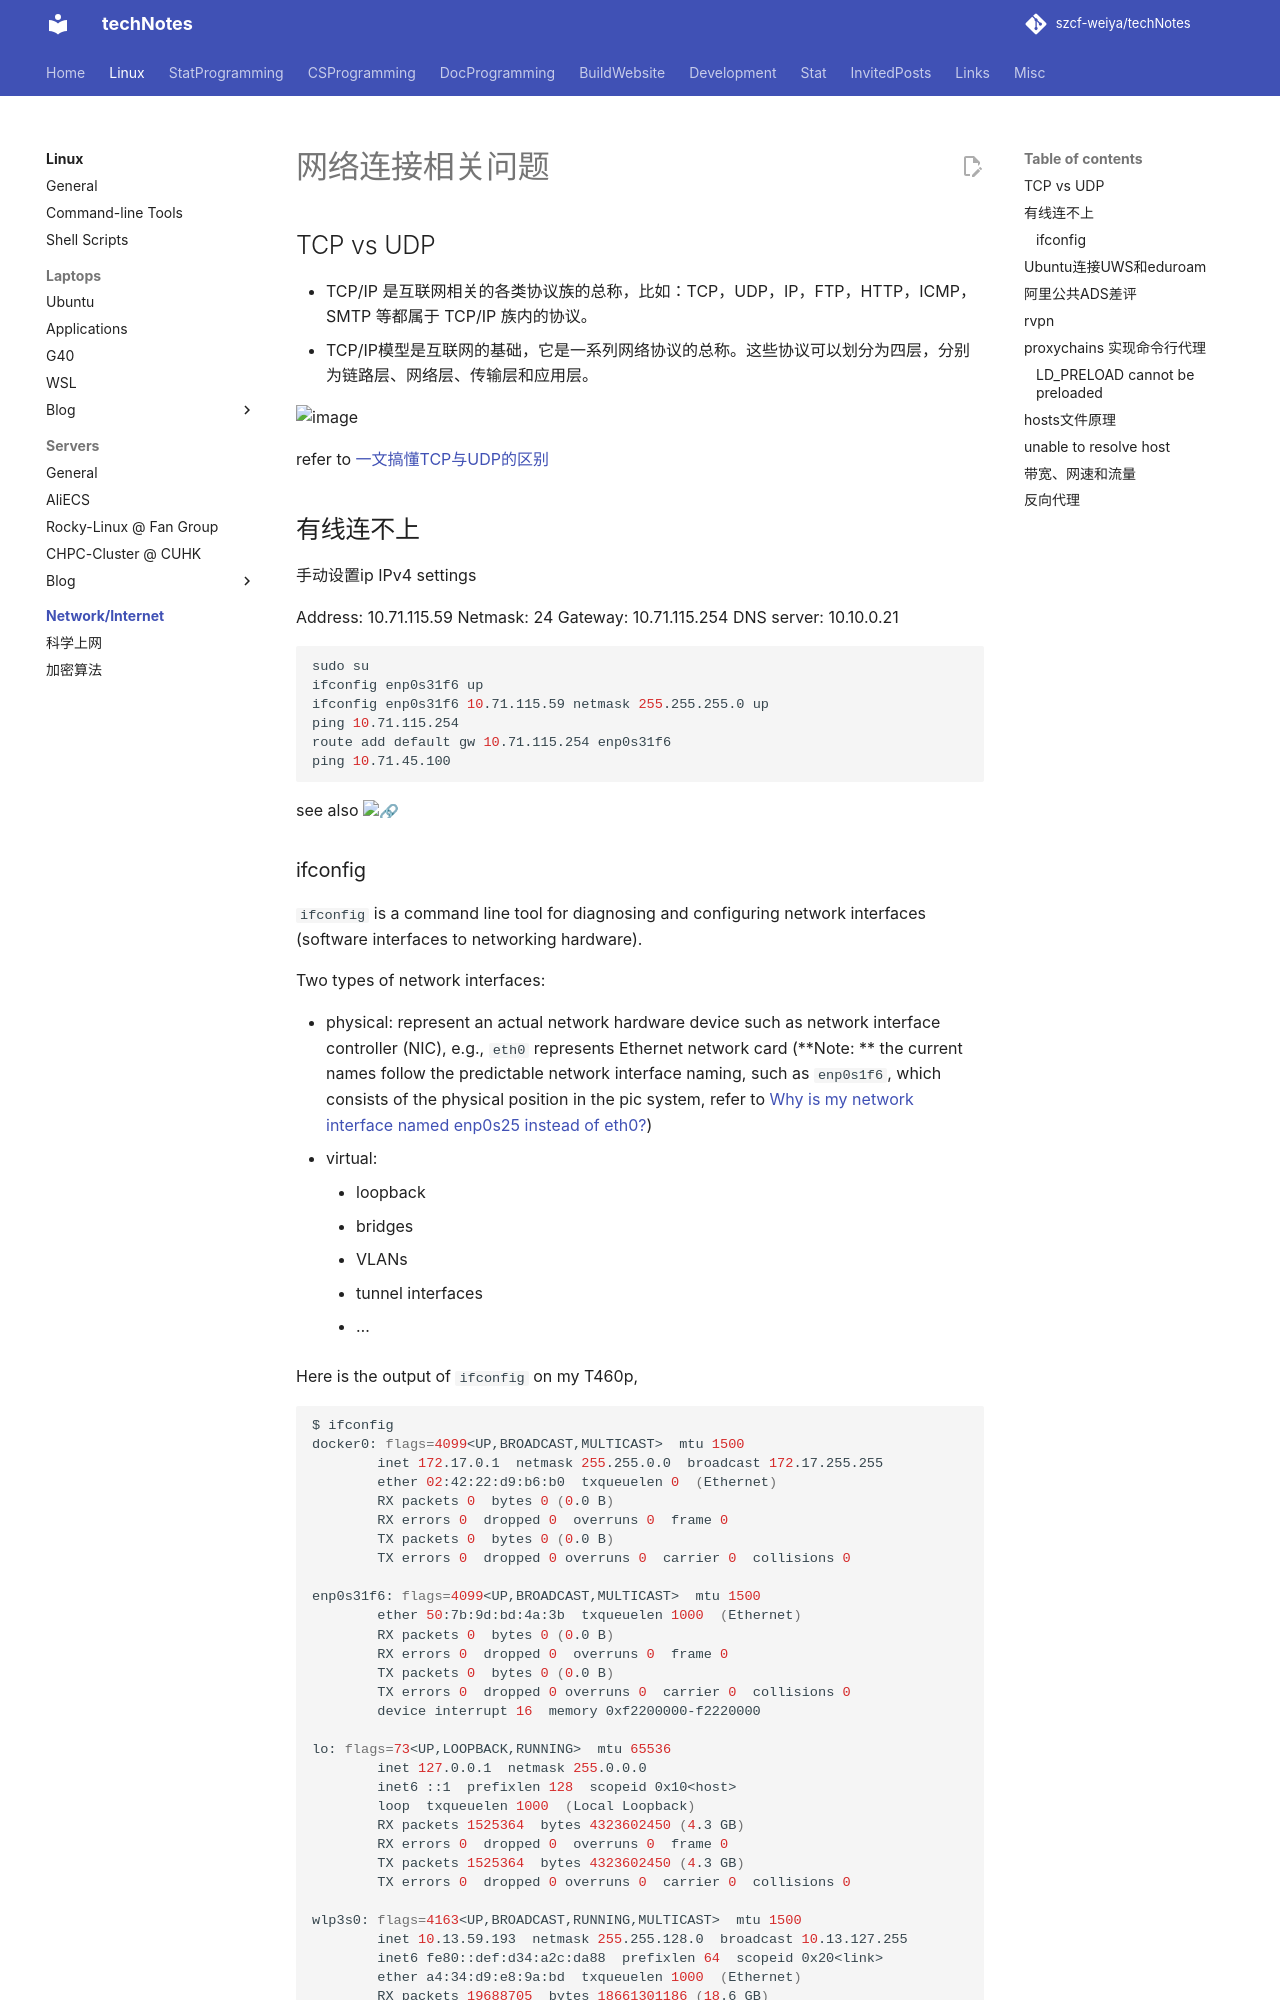

repository: szcf-weiya/techNotes · page: Internet/index.html · generator: mkdocs

---
comments: true
---

# 网络连接相关问题

## TCP vs UDP

- TCP/IP 是互联网相关的各类协议族的总称，比如：TCP，UDP，IP，FTP，HTTP，ICMP，SMTP 等都属于 TCP/IP 族内的协议。
- TCP/IP模型是互联网的基础，它是一系列网络协议的总称。这些协议可以划分为四层，分别为链路层、网络层、传输层和应用层。

![image](https://user-images.githubusercontent.com/13688320/120821783-59ef2100-c588-11eb-837d-5b53f261e474.png)

refer to [一文搞懂TCP与UDP的区别](https://www.cnblogs.com/fundebug/p/differences-of-tcp-and-udp.html)

## 有线连不上

手动设置ip
IPv4 settings

Address: 10.71.115.59
Netmask: 24
Gateway: 10.71.115.254
DNS server: 10.10.0.21

```bash
sudo su
ifconfig enp0s31f6 up
ifconfig enp0s31f6 10.71.115.59 netmask 255.255.255.0 up
ping 10.71.115.254
route add default gw 10.71.115.254 enp0s31f6
ping 10.71.45.100
```

see also [:link:](https://askubuntu.com/questions/995660/enp0s31f6-cable-unplugged)
